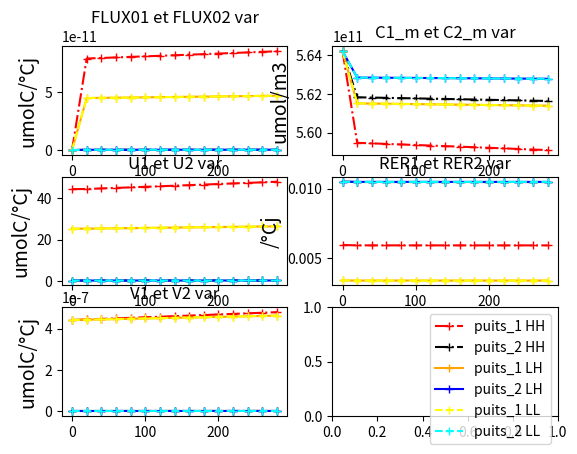

Reproduce this figure in Python.
#### MODULES
import scipy.optimize as scipy 

import matplotlib.pyplot as plt
import numpy as np
import math
#### MODULES

#### CONSTANTES
temp_20 = 293
gaz_p = 8.314
viscosity = 1E6

nom_conditions = np.array(["HH", "LH", "LL"], dtype=str)

delta = 1.694E+10

degre_jour = 20
#### CONSTANTES

#### VARIABLES ENTRE CONDITIONS
BASE_longueur_entrenoeuds = np.array([4.339E-2, 4.339E-2, 4.339E-2], dtype=float)
BASE_rayon_entrenoeuds = np.array([35.1E-6, 35.1E-6, 35.1E-6], dtype=float)

BASE_volume_ini_bourgeon = np.array([8.849E-10, 8.849E-10, 8.849E-10], dtype=float)
BASE_volume_ini_feuilles = np.array([4.422E-07, 4.422E-07, 4.422E-07], dtype=float)


# BASES AJUSTEES FONCTIONNAIT
# BASE_v1 = np.array([1.779E0, 1.012E0, 1.012E0], dtype=float)
# BASE_k1 = np.array([1.183E+12, 1.183E+12, 1.183E+12], dtype=float)
# BASE_v2 = np.array([3.510E0, 3.510E0, 3.510E0], dtype=float)
# BASE_k2 = np.array([2.099E+12, 2.099E+12, 2.099E+12], dtype=float)

# BASE_conc_ini_C0 = np.array([5.173E+12, 5.173E+12, 5.173E+12], dtype=float)
# BASE_conc_ini_C1 = np.array([5.916E+11, 5.916E+11, 5.916E+11], dtype=float)
# BASE_conc_ini_C2 = np.array([1.049E+11, 1.049E+11, 1.049E+11], dtype=float)
# BASES AJUSTEES FONCTIONNAIT

# BASES POUR PUITS SIMILAIRES
BASE_v1 = np.array([1.186E-2, 6.747E-3, 6.747E-3], dtype=float)
BASE_k1 = np.array([5.642E+11, 5.642E+11, 5.642E+11], dtype=float)
BASE_v2 = np.array([2.100E-2, 2.100E-2, 2.100E-2], dtype=float)
BASE_k2 = np.array([5.642E+11, 5.642E+11, 5.642E+11], dtype=float)

BASE_conc_ini_C0 = np.array([5.642E+11, 5.642E+11, 5.642E+11], dtype=float)
BASE_conc_ini_C1 = np.array([5.642E+11, 5.642E+11, 5.642E+11], dtype=float)
BASE_conc_ini_C2 = np.array([5.642E+11, 5.642E+11, 5.642E+11], dtype=float)
# BASES POUR PUITS SIMILAIRES

# PARAM DE BASE
# BASE_v1 = np.array([1.779E-02, 1.012E-02, 1.012E-02], dtype=float)
# BASE_k1 = np.array([1.183E+12, 1.183E+12, 1.183E+12], dtype=float)
# BASE_v2 = np.array([3.510E-2, 3.510E-2, 3.510E-2], dtype=float)
# BASE_k2 = np.array([2.099E+12, 2.099E+12, 2.099E+12], dtype=float)

# BASE_conc_ini_C0 = np.array([5.173E+10, 5.173E+10, 5.173E+10], dtype=float)
# BASE_conc_ini_C1 = np.array([5.916E+11, 5.916E+11, 5.916E+11], dtype=float)
# BASE_conc_ini_C2 = np.array([1.049E+12, 1.049E+12, 1.049E+12], dtype=float)
# PARAM DE BASE
#### VARIABLES ENTRE CONDITIONS

#### ARRAYS INIT
C1_m = np.empty(0)
C2_m = np.empty(0)

RER1 = np.empty(0)
RER2 = np.empty(0)

VOLUME1 = np.empty(0)
VOLUME2 = np.empty(0)

U1 = np.empty(0)
U2 = np.empty(0)
#### ARRAYS INIT

#### FONCTIONS
def RESISTANCES (longueur_entrenoeuds, rayon_entrenoeuds) :

    # Particule qui ne varie pas
    constante_resistance =  (8*viscosity)/(math.pi * temp_20 * gaz_p) 

    # calcul de la résistance
    eq = constante_resistance * (longueur_entrenoeuds)/(rayon_entrenoeuds**4)

    # 3 fois la même valeur R0 R1 R2
    eq = np.append(eq, (eq,eq))

    return eq

def FLUX_2puits (Ci_m, C0_m, longueur_entrenoeuds, rayon_entrenoeuds) :

    R_ = RESISTANCES (longueur_entrenoeuds, rayon_entrenoeuds)
    R_0 = R_[0]
    R_1 = R_[1]
    R_2 = R_[2]
    denominateur = R_0*(R_1+R_2)+R_1*R_2

    F01 = (R_2*(C0_m-Ci_m[0]) + R_0*(Ci_m[1]-Ci_m[0])) / (denominateur)
    F02 = (R_1*(C0_m-Ci_m[1]) + R_0*(Ci_m[0]-Ci_m[1])) / (denominateur)

    eq = np.append(F01,F02)

    return eq

def RER (Ci_m, v_i, k_i) :
    
    eq = (v_i * Ci_m)/(k_i + Ci_m)

    return eq

def VOLUME(Ci_m, v_i, k_i, V_t) :

    eq = V_t + (RER (Ci_m, v_i, k_i) * V_t)

    return eq

def UTILISATION (Ci_m, v_i, k_i, V_t) :
    
    eq = delta * V_t * RER (Ci_m, v_i, k_i)

    return eq

def A_RESOUDRE (Ci_m, C0_m, longueur_entrenoeuds, rayon_entrenoeuds, v_i, k_i, V_t) :

    eq = C0_m*FLUX_2puits (Ci_m, C0_m, longueur_entrenoeuds, rayon_entrenoeuds) - UTILISATION (Ci_m, v_i, k_i, V_t)

    return eq
#### FONCTIONS

#### A BOUGER 
C0_m_var = np.empty(0)
C1_m_var = np.empty(0)
C2_m_var = np.empty(0)

FLUX01_var = np.empty(0)
FLUX02_var = np.empty(0)

U1_var = np.empty(0)
U2_var = np.empty(0)

RER1_var = np.empty(0)
RER2_var = np.empty(0)

VOLUME1_var = np.empty(0)
VOLUME2_var = np.empty(0)
#### A BOUGER 

## SETUP PLOTS
fig,ax = plt.subplots(3,2)
## SETUP PLOTS
 
#### SOLVING
print("DEBUT LOOP CONDITION _________________________")
for condition, nom_condition in enumerate(nom_conditions) : 

    v_i = np.empty(0)
    k_i = np.empty(0)
    volume_ini = np.empty(0)

    longueur_entrenoeuds = BASE_longueur_entrenoeuds[condition]
    rayon_entrenoeuds = BASE_rayon_entrenoeuds[condition]

    v_i = np.append(BASE_v1[condition], BASE_v2[condition])
    k_i = np.append(BASE_k1[condition], BASE_k2[condition])

    C0_m_t0 = BASE_conc_ini_C0[condition]
    C1_m_t0 = BASE_conc_ini_C1[condition]
    C2_m_t0 = BASE_conc_ini_C2[condition]
    C1C2_ini = np.array([C1_m_t0, C2_m_t0])
    Ci_m = C1C2_ini

    V_ini = np.append(BASE_volume_ini_feuilles[condition], BASE_volume_ini_bourgeon[condition])
    V_t = V_ini
    VARIABLE_VOLUME = V_ini

## BOUCLE RESOLUTION TEMPS ____________________________________________________________________________________________________________
    for t in range(0, 300, degre_jour) :

        ## AJOUT VALEURS T0
        if t == 0 :
            C0_m_var = np.append(C0_m_var, C0_m_t0)
            C1_m_var = np.append(C1_m_var, Ci_m[0])
            C2_m_var = np.append(C2_m_var, Ci_m[1])

            FLUX01_var = np.append(FLUX01_var, FLUX_2puits (Ci_m, C0_m_t0, longueur_entrenoeuds, rayon_entrenoeuds)[0])
            FLUX02_var = np.append(FLUX02_var, FLUX_2puits (Ci_m, C0_m_t0, longueur_entrenoeuds, rayon_entrenoeuds)[1])

            U1_var = np.append(U1_var, UTILISATION (Ci_m, v_i, k_i, V_t)[0])
            U2_var = np.append(U2_var, UTILISATION (Ci_m, v_i, k_i, V_t)[1])

            RER1_var = np.append(RER1_var, RER (Ci_m, v_i, k_i)[0])
            RER2_var = np.append(RER2_var, RER (Ci_m, v_i, k_i)[1])

            VOLUME1_var = np.append(VOLUME1_var, V_t[0])
            VOLUME2_var = np.append(VOLUME2_var, V_t[1]) 

        # ELSE SI ON EST PAS A T0
        else :
            # ACTUALISATION VOLUME
            V_t = VOLUME(Ci_m, v_i, k_i, V_t)
            # ACTUALISATION VOLUME

            Ci_m = scipy.fsolve(A_RESOUDRE, x0=(Ci_m), args=(C0_m_t0, longueur_entrenoeuds, rayon_entrenoeuds, v_i, k_i, V_t), col_deriv=0, xtol=1.49012e-08, maxfev=0, band=None, epsfcn=None, factor=100, diag=None) 
            print("Les solutions à l'équilibre C1_m et C2_m pour la condition", nom_conditions[condition], "sont :", Ci_m)
            
            # CHECK VALEURS INI INTEGREES
            if t == 0 :
                print("VALEUR RER1 T0", RER (Ci_m, v_i, k_i)[0])
                print("VALEUR RER2 T0", RER (Ci_m, v_i, k_i)[1])
                print("VALEURS C1_m à T0",Ci_m[0])
                print("VALEURS C1_m à T0", Ci_m[1])
                print("VALEURS V1 à T0", V_t[0])
                print("VALEURS V2 à T0", V_t[1])
            # CHECK VALEURS INI INTEGREES



            C1_m_var = np.append(C1_m_var, Ci_m[0])
            C2_m_var = np.append(C2_m_var, Ci_m[1])

            FLUX01_var = np.append(FLUX01_var, FLUX_2puits (Ci_m, C0_m_t0, longueur_entrenoeuds, rayon_entrenoeuds)[0])
            FLUX02_var = np.append(FLUX02_var, FLUX_2puits (Ci_m, C0_m_t0, longueur_entrenoeuds, rayon_entrenoeuds)[1])

            U1_var = np.append(U1_var, UTILISATION (Ci_m, v_i, k_i, V_t)[0])
            U2_var = np.append(U2_var, UTILISATION (Ci_m, v_i, k_i, V_t)[1])

            RER1_var = np.append(RER1_var, RER (Ci_m, v_i, k_i)[0])
            RER2_var = np.append(RER2_var, RER (Ci_m, v_i, k_i)[1])

            VOLUME1_var = np.append(VOLUME1_var, V_t[0])
            VOLUME2_var = np.append(VOLUME2_var, V_t[1])
    ## BOUCLE RESOLUTION TEMPS ____________________________________________________________________________________________________________

#### MEGA PLOTTING CRADINGUE ____________________________________________________________________________________________________________
    # IF ON EST EN HH
    if nom_condition == "HH" :
        # PLOTTING FLUX VAR
        FLUX01_HH, = ax[0,0].plot(range(0, 300, degre_jour), FLUX01_var, color="red", marker="+", label = "puits_1 HH", linestyle="dashdot")
        FLUX02_HH, = ax[0,0].plot(range(0, 300, degre_jour), FLUX02_var, color="black", marker="+", label = "puits_2 HH", linestyle="dashdot")
        ax[0,0].set_title("FLUX01 et FLUX02 var")
        ax[0,0].set_ylabel("umolC/°Cj", color="black", fontsize=14)
        # PLOTTING FLUX VAR

        # PLOTTING UTILISATION VAR
        U1_HH, = ax[1,0].plot(range(0, 300, degre_jour), U1_var, color="red", marker="+", linestyle="dashdot")
        U2_HH, = ax[1,0].plot(range(0, 300, degre_jour), U2_var, color="black", marker="+", linestyle="dashdot")
        ax[1,0].set_title("U1 et U2 var")
        ax[1,0].set_ylabel("umolC/°Cj", color="black", fontsize=14)
        # PLOTTING UTILISATION VAR

        # PLOTTING RER VAR
        RER1_HH, = ax[1,1].plot(range(0, 300, degre_jour), RER1_var, color="red", marker="+", linestyle="dashdot")
        RER2_HH, = ax[1,1].plot(range(0, 300, degre_jour), RER2_var, color="black", marker="+", linestyle="dashdot")
        ax[1,1].set_title("RER1 et RER2 var")
        ax[1,1].set_ylabel("/°Cj", color="black", fontsize=14)
        # PLOTTING RER VAR

        # PLOTTING CI_M VAR
        C1_m_HH, = ax[0,1].plot(range(0, 300, degre_jour), C1_m_var, color="red", marker="+", linestyle="dashdot")
        C2_m_HH, = ax[0,1].plot(range(0, 300, degre_jour), C2_m_var, color="black", marker="+", linestyle="dashdot")
        ax[0,1].set_title("C1_m et C2_m var")
        ax[0,1].set_ylabel("umol/m3", color="black", fontsize=14)
        # PLOTTING CI_M VAR

        # PLOTTING VOLUME VAR
        V1_HH, = ax[2,0].plot(range(0, 300, degre_jour), VOLUME1_var, color="red", marker="+", linestyle="dashdot")
        V2_HH, = ax[2,0].plot(range(0, 300, degre_jour), VOLUME2_var, color="black", marker="+", linestyle="dashdot")
        ax[2,0].set_title("V1 et V2 var")
        ax[2,0].set_ylabel("umolC/°Cj", color="black", fontsize=14)
        # PLOTTING VOLUME VAR

    # IF ON EST EN LH
    if nom_condition == "LH" :
        
        # PLOTTING FLUX VAR
        FLUX01_LH, = ax[0,0].plot(range(0, 300, degre_jour), FLUX01_var, color="orange", marker="+", label = "puits_1 LH")
        FLUX02_LH, = ax[0,0].plot(range(0, 300, degre_jour), FLUX02_var, color="blue", marker="+", label = "puits_2 LH")
        ax[0,0].set_title("FLUX01 et FLUX02 var")
        ax[0,0].set_ylabel("umolC/°Cj", color="black", fontsize=14)
        # PLOTTING FLUX VAR

        # PLOTTING UTILISATION VAR
        U1_LH, = ax[1,0].plot(range(0, 300, degre_jour), U1_var, color="orange", marker="+")
        U2_LH, = ax[1,0].plot(range(0, 300, degre_jour), U2_var, color="blue", marker="+")
        ax[1,0].set_title("U1 et U2 var")
        ax[1,0].set_ylabel("umolC/°Cj", color="black", fontsize=14)
        # PLOTTING UTILISATION VAR

        # PLOTTING RER VAR
        RER1_LH, = ax[1,1].plot(range(0, 300, degre_jour), RER1_var, color="orange", marker="+")
        RER2_LH, = ax[1,1].plot(range(0, 300, degre_jour), RER2_var, color="blue", marker="+")
        ax[1,1].set_title("RER1 et RER2 var")
        ax[1,1].set_ylabel("/°Cj", color="black", fontsize=14)
        # PLOTTING RER VAR

        # PLOTTING CI_M VAR
        C1_m_LH, = ax[0,1].plot(range(0, 300, degre_jour), C1_m_var, color="orange", marker="+")
        C2_m_LH, = ax[0,1].plot(range(0, 300, degre_jour), C2_m_var, color="blue", marker="+")
        ax[0,1].set_title("C1_m et C2_m var")
        ax[0,1].set_ylabel("umol/m3", color="black", fontsize=14)
        # PLOTTING CI_M VAR

        # PLOTTING VOLUME VAR
        V1_LH, = ax[2,0].plot(range(0, 300, degre_jour), VOLUME1_var, color="orange", marker="+")
        V2_LH, = ax[2,0].plot(range(0, 300, degre_jour), VOLUME2_var, color="blue", marker="+")
        ax[2,0].set_title("V1 et V2 var")
        ax[2,0].set_ylabel("umolC/°Cj", color="black", fontsize=14)
        # PLOTTING VOLUME VAR

    # IF ON EST EN LL
    if nom_condition == "LL" :
        # PLOTTING FLUX VAR
        FLUX01_LL, = ax[0,0].plot(range(0, 300, degre_jour), FLUX01_var, color="yellow", marker="+", label = "puits_1 LL", linestyle="dashed")
        FLUX02_LL, = ax[0,0].plot(range(0, 300, degre_jour), FLUX02_var, color="cyan", marker="+", label = "puits_2 LL", linestyle="dashed")
        ax[0,0].set_title("FLUX01 et FLUX02 var")
        ax[0,0].set_ylabel("umolC/°Cj", color="black", fontsize=14)
        # PLOTTING FLUX VAR

        # PLOTTING UTILISATION VAR
        U1_LL, = ax[1,0].plot(range(0, 300, degre_jour), U1_var, color="yellow", marker="+", linestyle="dashed")
        U2_LL, = ax[1,0].plot(range(0, 300, degre_jour), U2_var, color="cyan", marker="+", linestyle="dashed")
        ax[1,0].set_title("U1 et U2 var")
        ax[1,0].set_ylabel("umolC/°Cj", color="black", fontsize=14)
        # PLOTTING UTILISATION VAR

        # PLOTTING RER VAR
        RER1_LL, = ax[1,1].plot(range(0, 300, degre_jour), RER1_var, color="yellow", marker="+", linestyle="dashed")
        RER2_LL, = ax[1,1].plot(range(0, 300, degre_jour), RER2_var, color="cyan", marker="+", linestyle="dashed")
        ax[1,1].set_title("RER1 et RER2 var")
        ax[1,1].set_ylabel("/°Cj", color="black", fontsize=14)
        # PLOTTING RER VAR

        # PLOTTING CI_M VAR
        C1_m_LL, = ax[0,1].plot(range(0, 300, degre_jour), C1_m_var, color="yellow", marker="+", linestyle="dashed")
        C2_m_LL, = ax[0,1].plot(range(0, 300, degre_jour), C2_m_var, color="cyan", marker="+", linestyle="dashed")
        ax[0,1].set_title("C1_m et C2_m var")
        ax[0,1].set_ylabel("umol/m3", color="black", fontsize=14)
        # PLOTTING CI_M VAR

        # PLOTTING VOLUME VAR
        V1_LL, = ax[2,0].plot(range(0, 300, degre_jour), VOLUME1_var, color="yellow", marker="+", linestyle="dashed")
        V2_LL, = ax[2,0].plot(range(0, 300, degre_jour), VOLUME2_var, color="cyan", marker="+", linestyle="dashed")
        ax[2,0].set_title("V1 et V2 var")
        ax[2,0].set_ylabel("umolC/°Cj", color="black", fontsize=14)
        # PLOTTING VOLUME VAR
    
    # ELSE ERROR SI ON EST NI HH NI LH NI LL
    else : 
        print("ERROR")

    # RESET DES VAR
    FLUX01_var = np.empty(0)
    FLUX02_var = np.empty(0)

    U1_var = np.empty(0)
    U2_var = np.empty(0)

    RER1_var = np.empty(0)
    RER2_var = np.empty(0)

    C1_m_var = np.empty(0)
    C2_m_var = np.empty(0)

    VOLUME1_var = np.empty(0)
    VOLUME2_var = np.empty(0)
    # RESET DES VAR
#### MEGA PLOTTING CRADINGUE ____________________________________________________________________________________________________________

    print("_________________________")
print("FIN LOOP CONDITION _________________________")

#### PLT SHOW
plt.legend(handles=[FLUX01_HH, FLUX02_HH, FLUX01_LH, FLUX02_LH, FLUX01_LL, FLUX02_LL])
plt.show()
#### PLT SHOW




#### PLOTTING





